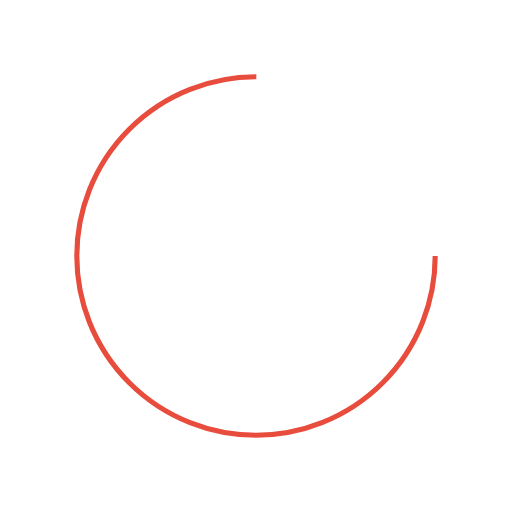
t = 0.00 s
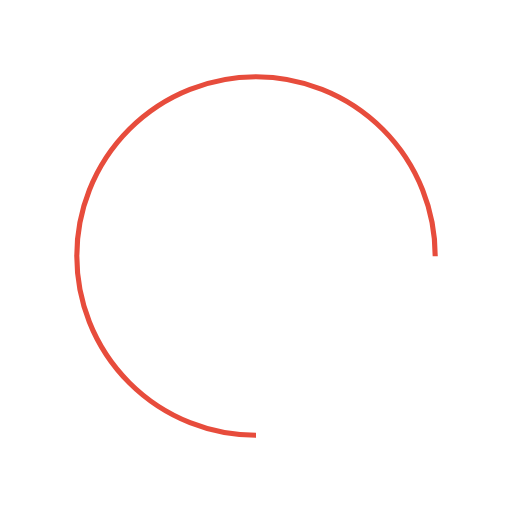
t = 0.25 s
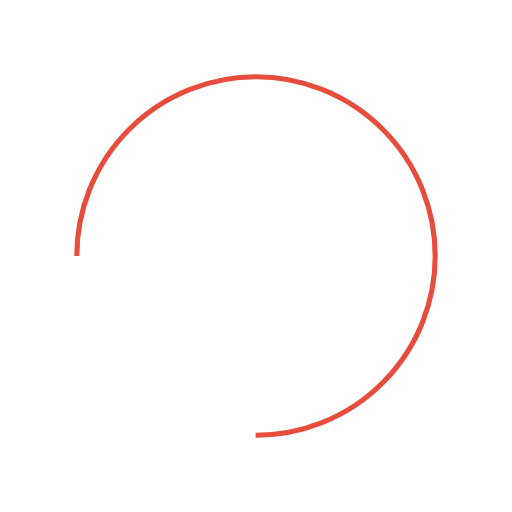
t = 0.50 s
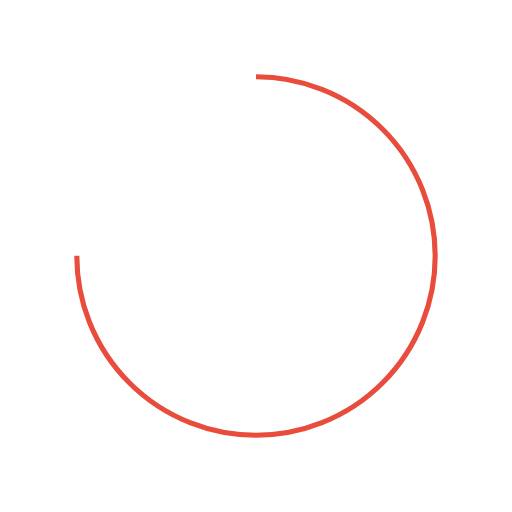
t = 0.75 s

The animated SVG that drew these frames (rendered in a browser with its animation timeline set to each time). Animation: 1 SMIL element (animateTransform=1); one cycle of 1.00 s, repeats indefinitely.

<?xml version="1.0" encoding="utf-8"?>
<svg xmlns="http://www.w3.org/2000/svg" xmlns:xlink="http://www.w3.org/1999/xlink" style="margin: auto; background: none; display: block; shape-rendering: auto;" width="200px" height="200px" viewBox="0 0 100 100" preserveAspectRatio="xMidYMid">
<circle cx="50" cy="50" fill="none" stroke="#e74c3c" stroke-width="1" r="35" stroke-dasharray="164.93361431346415 56.97787143782138" transform="rotate(81.8712 50 50)">
  <animateTransform attributeName="transform" type="rotate" repeatCount="indefinite" dur="1s" values="0 50 50;360 50 50" keyTimes="0;1"></animateTransform>
</circle>
<!-- [ldio] generated by https://loading.io/ --></svg>
